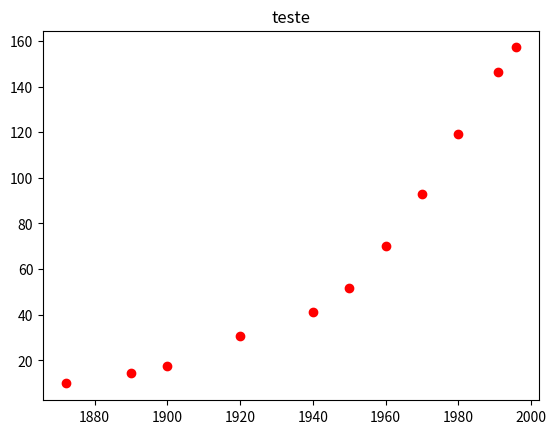

Write Python code to recreate this figure.
#Trabalho elaborado por: Renan Pacheco e Taine Freitas

from __future__ import division  
import numpy as np  
from numpy import linalg 
import matplotlib.pyplot as plt
#from _future_ import division
#from simpy import *
#init_printing()
#x, y= simbols('x y')
xe1=[1872, 1890, 1900, 1920, 1940, 1950, 1960, 1970, 1980, 1991, 1996]
ye1=[9.9, 14.3, 17.4, 30.6, 41.2, 51.9, 70.2, 93.1, 119.0, 146.2, 157.1]

plt.plot(xe1,ye1,'ro')
plt.title('teste')
plt.show()

'''
xi=np.array([0,1,2,3],dtype='double')
yi = np.array([1,6,5,-8], dtype='double')
A = np.array([xi**3,xi**2,xi**1,xi**0]).transpose()
a = np.linalg.inv(A).dot(yi);a 
array([ -1,  0,  6,  1 ])
xx=np.linspace(-0.5,3.25)
plt.plot(xi,yi,'ro',xx,np.polyval(a,xx),'b-')
plt.grid();plt.show()'''
 
